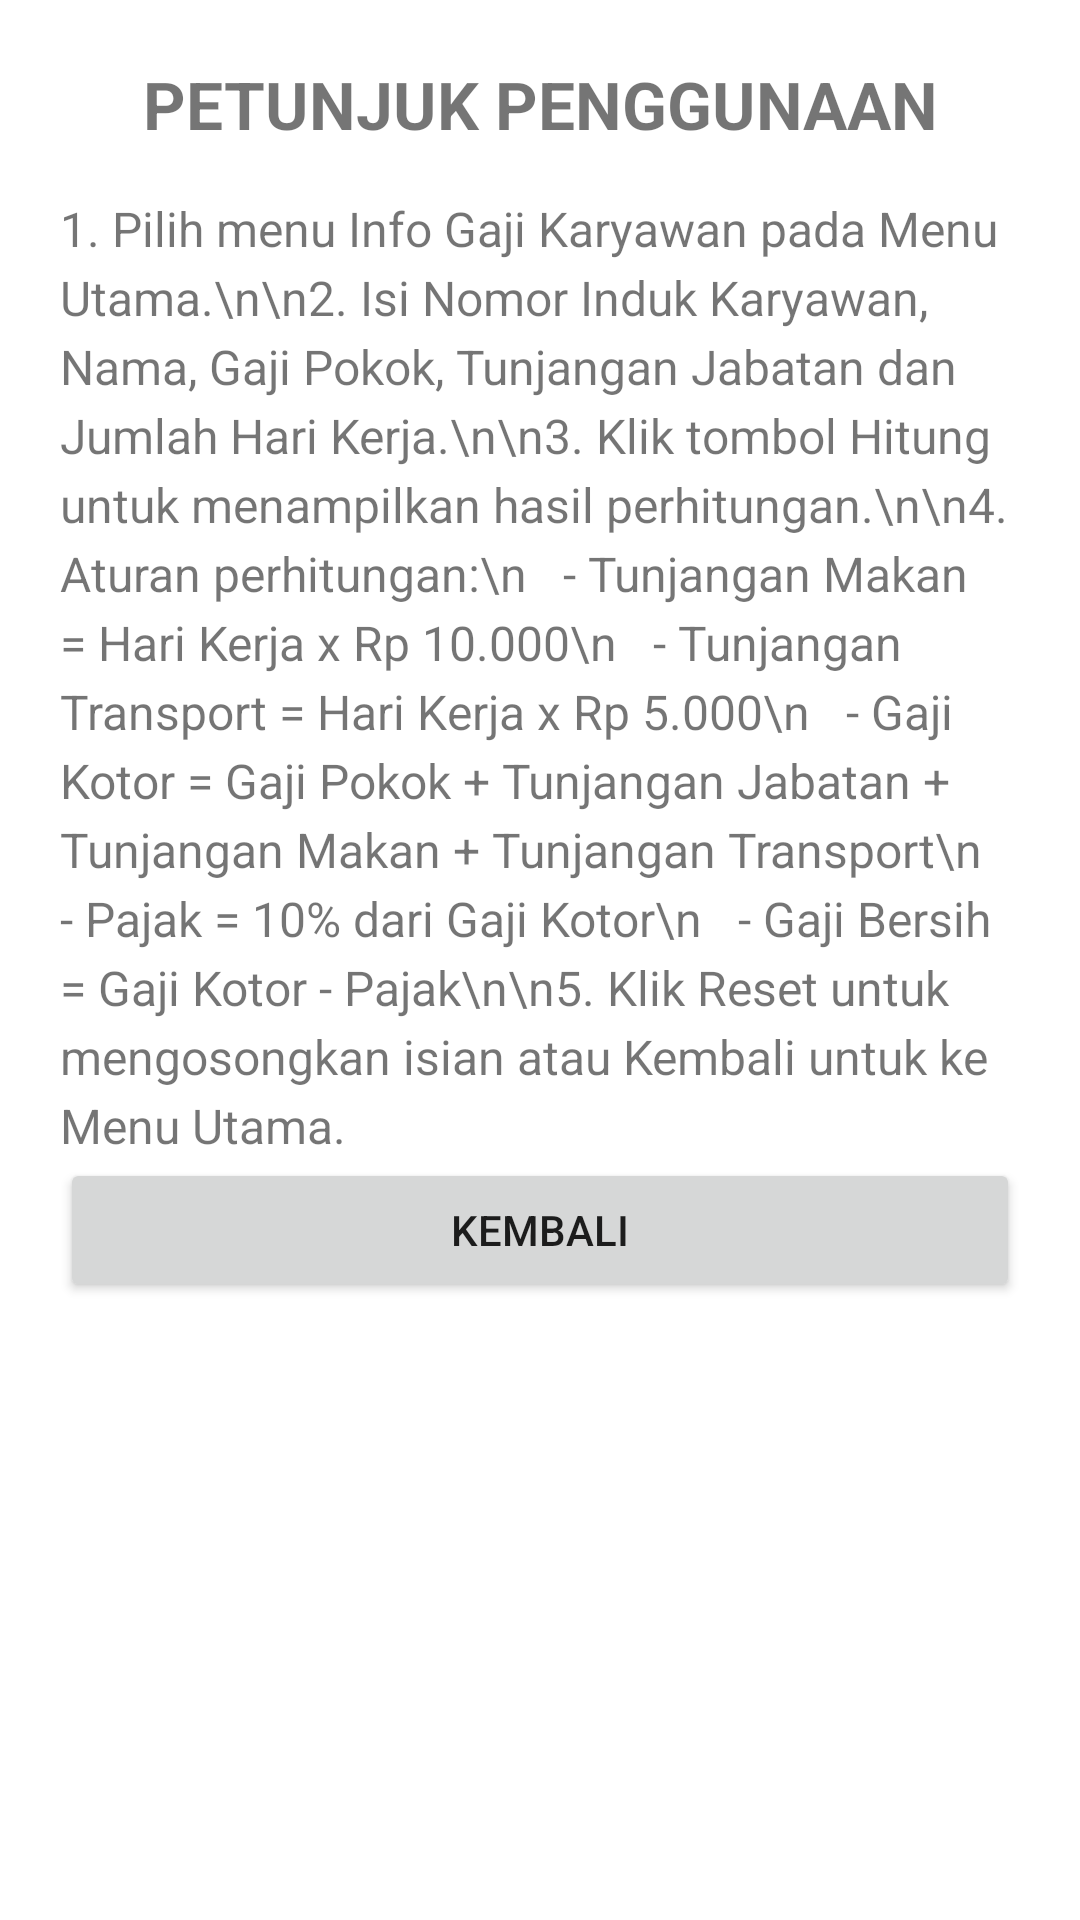

Write the Android layout XML for this screen, with the resource values it uses.
<!-- AndroidManifest.xml: application theme Theme.GajiRifki -->
<!-- res/layout/activity_petunjuk_rifki.xml -->
<?xml version="1.0" encoding="utf-8"?>
<ScrollView xmlns:android="http://schemas.android.com/apk/res/android"
    android:layout_width="match_parent"
    android:layout_height="match_parent">

    <LinearLayout
        android:layout_width="match_parent"
        android:layout_height="wrap_content"
        android:orientation="vertical"
        android:padding="20dp">

        <TextView
            android:layout_width="match_parent"
            android:layout_height="wrap_content"
            android:gravity="center"
            android:text="PETUNJUK PENGGUNAAN"
            android:textSize="22sp"
            android:textStyle="bold" />

        <TextView
            android:layout_width="match_parent"
            android:layout_height="wrap_content"
            android:layout_marginTop="16dp"
            android:lineSpacingExtra="4dp"
            android:text="1. Pilih menu Info Gaji Karyawan pada Menu Utama.\n\n2. Isi Nomor Induk Karyawan, Nama, Gaji Pokok, Tunjangan Jabatan dan Jumlah Hari Kerja.\n\n3. Klik tombol Hitung untuk menampilkan hasil perhitungan.\n\n4. Aturan perhitungan:\n   - Tunjangan Makan = Hari Kerja x Rp 10.000\n   - Tunjangan Transport = Hari Kerja x Rp 5.000\n   - Gaji Kotor = Gaji Pokok + Tunjangan Jabatan + Tunjangan Makan + Tunjangan Transport\n   - Pajak = 10% dari Gaji Kotor\n   - Gaji Bersih = Gaji Kotor - Pajak\n\n5. Klik Reset untuk mengosongkan isian atau Kembali untuk ke Menu Utama."
            android:textSize="16sp" />

        <Button
            android:id="@+id/btnKembaliPetunjukRifki"
            android:layout_width="match_parent"
            android:layout_height="wrap_content"
            android:text="Kembali" />    </LinearLayout>
</ScrollView>
<!-- resources referenced by this layout -->
<resources>
  <style name="Theme.GajiRifki" parent="Theme.MaterialComponents.DayNight.DarkActionBar">
          <item name="colorPrimary">#1565C0</item>
          <item name="colorPrimaryDark">#0D47A1</item>
          <item name="colorSecondary">#FFA000</item>
      </style>
</resources>
